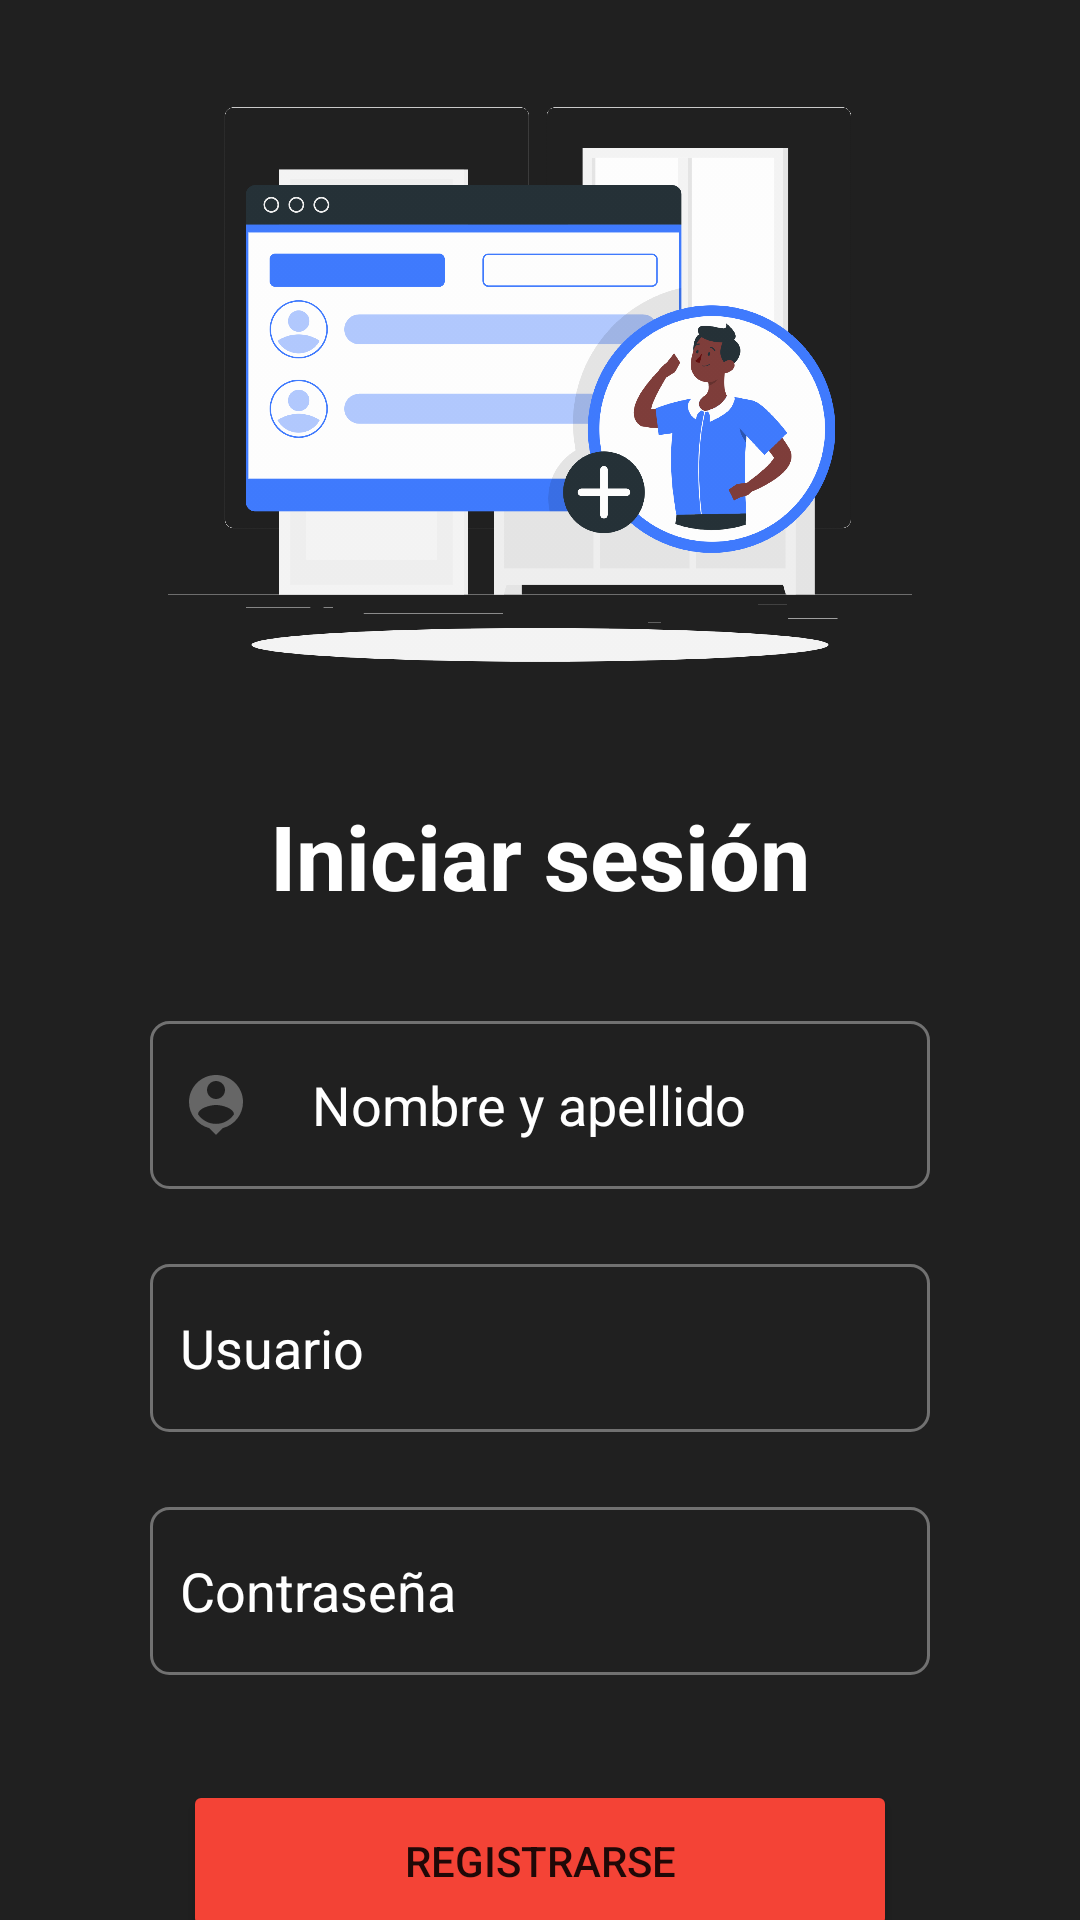

Layout XML and referenced resources for this Android screen:
<!-- AndroidManifest.xml: application theme Theme.LoginyRegister -->
<!-- res/layout/activity_register.xml -->
<?xml version="1.0" encoding="utf-8"?>

<androidx.coordinatorlayout.widget.CoordinatorLayout xmlns:android="http://schemas.android.com/apk/res/android"
    xmlns:app="http://schemas.android.com/apk/res-auto"
    xmlns:tools="http://schemas.android.com/tools"
    android:layout_width="match_parent"
    android:layout_height="match_parent"
    android:background="#202020"
    tools:context=".register">

    <LinearLayout
        android:layout_width="match_parent"
        android:layout_height="wrap_content"
        android:orientation="vertical">
        <ImageView
            android:layout_width="248dp"
            android:layout_height="265dp"
            android:layout_gravity="center"
            android:src="@drawable/register"/>
        <TextView
            android:layout_width="match_parent"
            android:layout_height="wrap_content"
            android:text="Iniciar sesión"
            android:textColor="#ffffff"
            android:textSize="30sp"
            android:textStyle="bold"
            android:gravity="center"/>
        <LinearLayout
            android:layout_width="match_parent"
            android:layout_height="wrap_content"
            android:orientation="vertical">
            <EditText
                android:layout_width="260dp"
                android:layout_height="56dp"
                android:layout_gravity="center"
                android:background="@drawable/bg"
                android:drawableStart="@drawable/ic_person"
                android:drawablePadding="20dp"
                android:paddingStart="10dp"
                android:hint="Nombre y apellido"
                android:layout_marginTop="35dp"
                android:textColorHint="#ffffff"
                android:inputType="text"/>
            <EditText
                android:layout_width="260dp"
                android:layout_height="56dp"
                android:layout_gravity="center"
                android:background="@drawable/bg"
                android:drawableStart="@drawable/ic_email"
                android:drawablePadding="20dp"
                android:paddingStart="10dp"
                android:hint="Usuario"
                android:layout_marginTop="25dp"
                android:textColorHint="#ffffff"
                android:inputType="textEmailAddress"/>
            <EditText
                android:layout_width="260dp"
                android:layout_height="56dp"
                android:layout_gravity="center"
                android:background="@drawable/bg"
                android:drawableStart="@drawable/ic_password"
                android:drawablePadding="20dp"
                android:paddingStart="10dp"
                android:hint="Contraseña"
                android:layout_marginTop="25dp"
                android:inputType="textPassword"
                android:textColorHint="#ffffff"/>
            <Button
                android:layout_width="238dp"
                android:layout_height="54dp"
                android:text="registrarse"
                android:layout_marginTop="35dp"
                android:backgroundTint="#F44336"
                android:layout_gravity="center"/>
            <TextView
                android:id="@+id/login"
                android:layout_width="match_parent"
                android:layout_height="wrap_content"
                android:text="Iniciar Sesión"
                android:textColor="@color/white"
                android:textSize="18sp"
                android:gravity="center"
                android:layout_marginTop="6dp"/>

        </LinearLayout>
    </LinearLayout>

</androidx.coordinatorlayout.widget.CoordinatorLayout>
<!-- resources referenced by this layout -->
<resources>
  <!-- drawable bg (drawable) -->
  <?xml version="1.0" encoding="utf-8"?>
  
  <layer-list xmlns:android="http://schemas.android.com/apk/res/android">
  
      <item>
          <shape>
              <corners android:radius="6dp" />
              <solid android:color="#202020" />
          </shape>
      </item>
      <item>
          <shape>
              <solid android:color="#202020" />
              <corners android:radius="6dp" />
          </shape>
      </item>
      <item
          android:left="34dp">
          
          
          <shape>
              <solid android:color="#202020" />
              <corners android:radius="6dp"
                  android:topRightRadius="6dp"
                  android:topLeftRadius="0dp"
                  android:bottomRightRadius="6dp"
                  android:bottomLeftRadius="0dp"/>
          </shape>
      </item>
      <item>
          <shape>
              <corners android:radius="6dp" />
              <solid android:color="@android:color/transparent" />
              <stroke
                  android:width="1dp"
                  android:color="#717171" />
          </shape>
      </item>
  </layer-list>
  <!-- drawable ic_person (drawable-mdpi) -->
  <vector android:height="24dp" android:tint="#666666"
      android:viewportHeight="24" android:viewportWidth="24"
      android:width="24dp" xmlns:android="http://schemas.android.com/apk/res/android">
      <path android:fillColor="@android:color/white" android:pathData="M12,2c-4.97,0 -9,4.03 -9,9 0,4.17 2.84,7.67 6.69,8.69L12,22l2.31,-2.31C18.16,18.67 21,15.17 21,11c0,-4.97 -4.03,-9 -9,-9zM12,4c1.66,0 3,1.34 3,3s-1.34,3 -3,3 -3,-1.34 -3,-3 1.34,-3 3,-3zM12,18.3c-2.5,0 -4.71,-1.28 -6,-3.22 0.03,-1.99 4,-3.08 6,-3.08 1.99,0 5.97,1.09 6,3.08 -1.29,1.94 -3.5,3.22 -6,3.22z"/>
  </vector>
  <!-- drawable register: png bitmap (drawable-hdpi, 107560 bytes) -->
  <style name="Theme.LoginyRegister" parent="Theme.MaterialComponents.DayNight.NoActionBar">
          
          <item name="colorPrimary">@color/purple_500</item>
          <item name="colorPrimaryVariant">@color/purple_700</item>
          <item name="colorOnPrimary">@color/white</item>
          
          <item name="colorSecondary">@color/teal_200</item>
          <item name="colorSecondaryVariant">@color/teal_700</item>
          <item name="colorOnSecondary">@color/black</item>
          
          <item name="android:statusBarColor" tools:targetApi="l">?attr/colorPrimaryVariant</item>
          
      </style>
  <!-- not gathered from this repository: default colours our renderer supplied (Android Studio template values) -->
  <color name="purple_500">#FF6200EE</color>
  <color name="purple_700">#FF3700B3</color>
  <color name="teal_200">#FF03DAC5</color>
  <color name="teal_700">#FF018786</color>
  <color name="black">#FF000000</color>
  <color name="white">#FFFFFFFF</color>
</resources>
